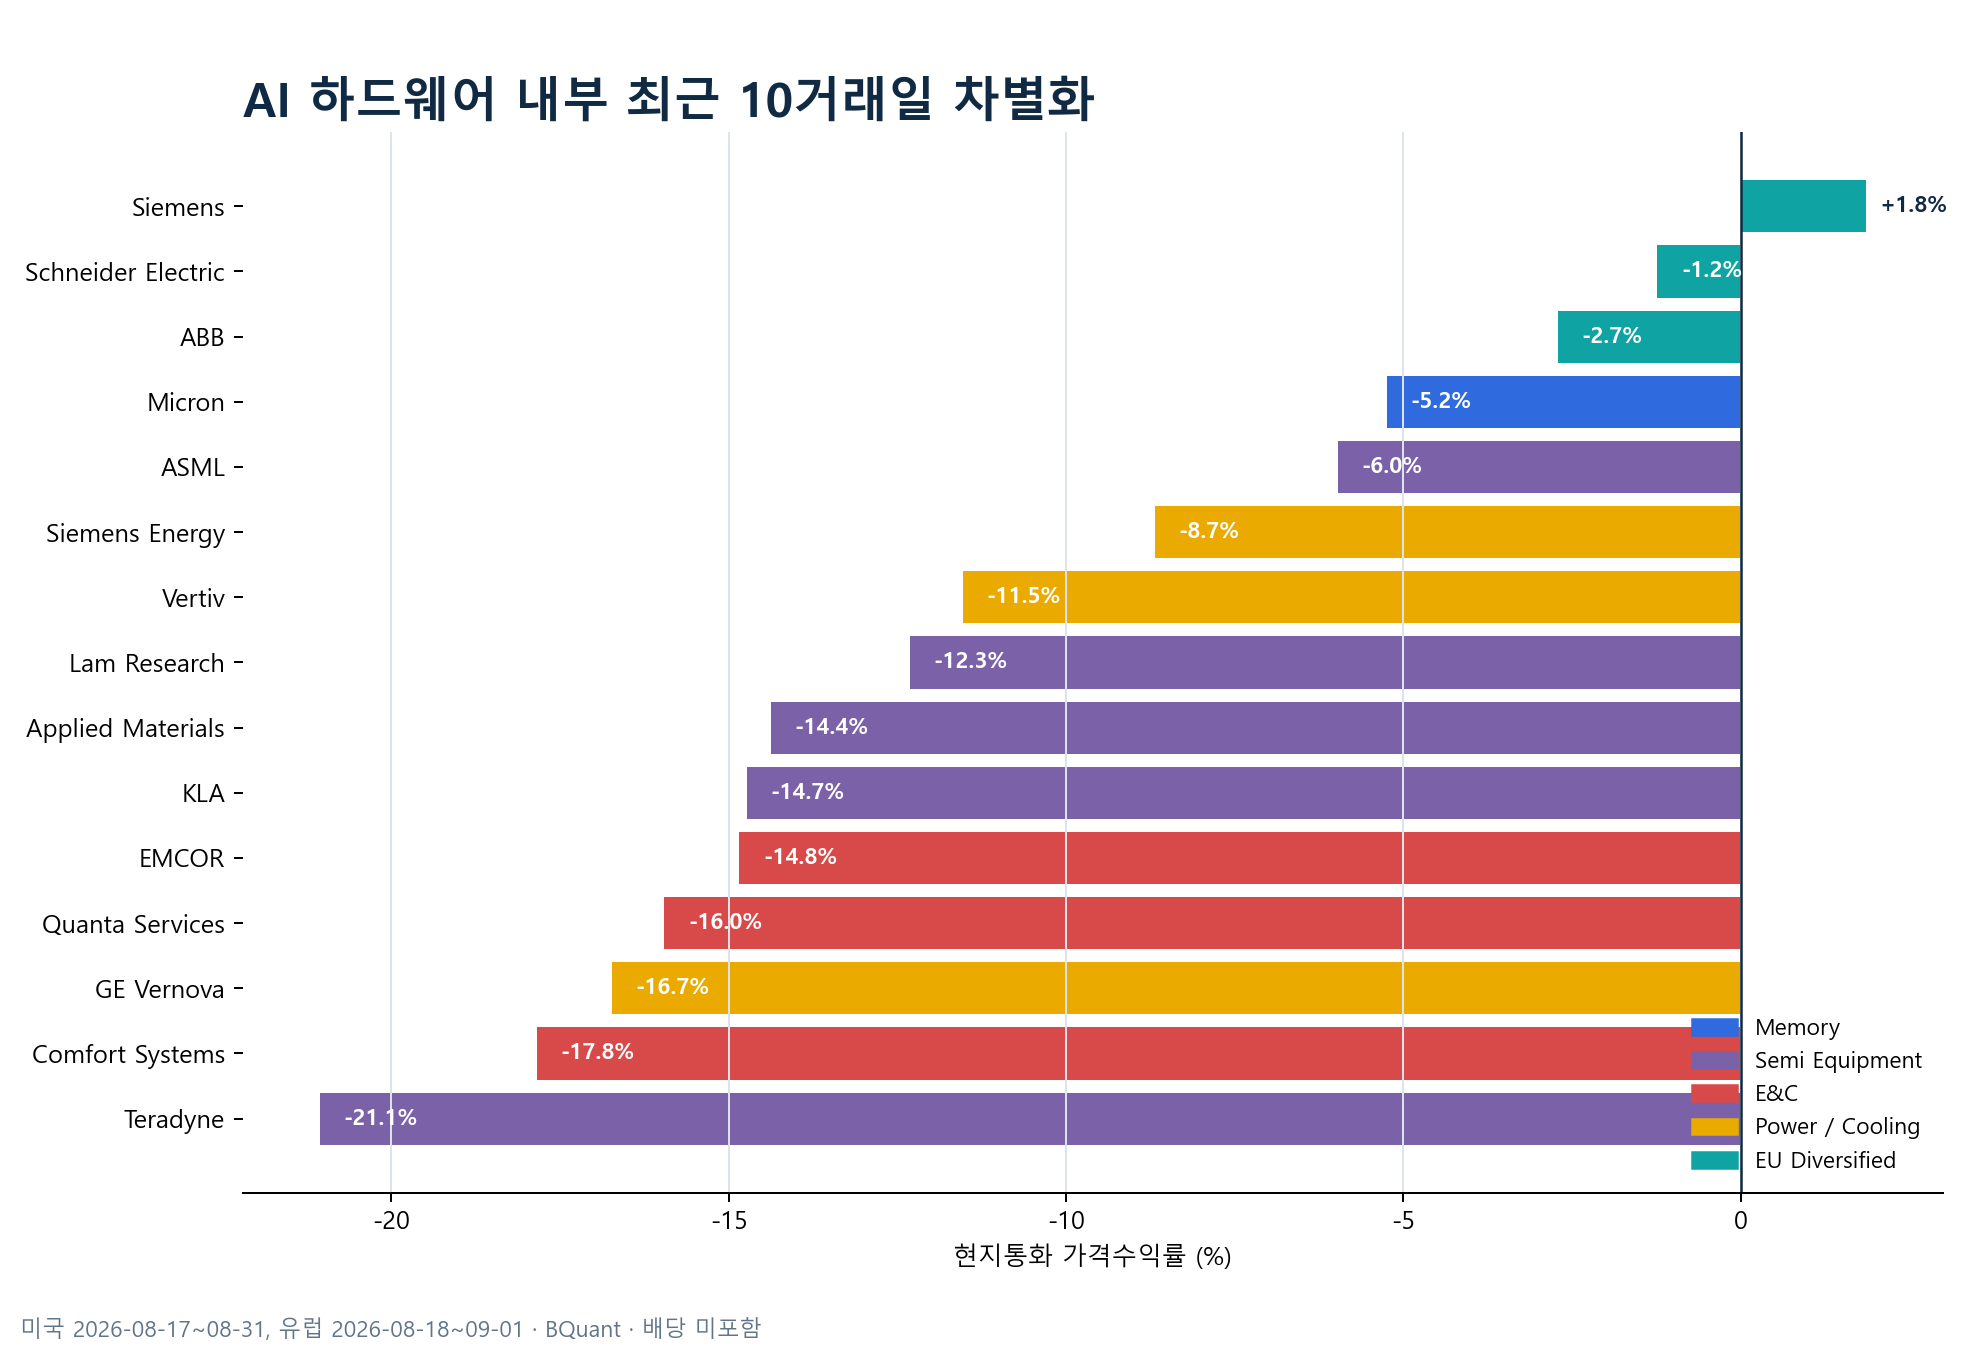

The file beside this chart, header and first rows:
Name, Ticker, Index, Start, End, Return_10D, Sector, Industry, Category, Label
ABB Ltd, ABBN SE Equity, SXXP, 2026-08-18, 2026-09-01, -0.02714, Industrials, Capital Goods, EU Diversified, ABB
Applied Materials Inc, AMAT UW Equity, NDX, 2026-08-17, 2026-08-31, -0.1437, Information Technology, Semiconductors & Semiconductor Equipment, Semi Equipment, Applied Materials
ASML Holding NV, ASML NA Equity, AEX, 2026-08-18, 2026-09-01, -0.05967, Information Technology, Semiconductors & Semiconductor Equipment, Semi Equipment, ASML
EMCOR Group Inc, EME UN Equity, SPX, 2026-08-17, 2026-08-31, -0.1484, Industrials, Capital Goods, E&C, EMCOR
Siemens Energy AG, ENR GY Equity, DAX, 2026-08-18, 2026-09-01, -0.08686, Industrials, Capital Goods, Power / Cooling, Siemens Energy
Comfort Systems USA Inc, FIX UN Equity, SPX, 2026-08-17, 2026-08-31, -0.1784, Industrials, Capital Goods, E&C, Comfort Systems
GE Vernova Inc, GEV UN Equity, SPX, 2026-08-17, 2026-08-31, -0.1673, Industrials, Capital Goods, Power / Cooling, GE Vernova
KLA Corp, KLAC UW Equity, NDX, 2026-08-17, 2026-08-31, -0.1473, Information Technology, Semiconductors & Semiconductor Equipment, Semi Equipment, KLA
Lam Research Corp, LRCX UW Equity, NDX, 2026-08-17, 2026-08-31, -0.1232, Information Technology, Semiconductors & Semiconductor Equipment, Semi Equipment, Lam Research
Micron Technology Inc, MU UW Equity, NDX, 2026-08-17, 2026-08-31, -0.0524, Information Technology, Semiconductors & Semiconductor Equipment, Memory, Micron
Quanta Services Inc, PWR UN Equity, SPX, 2026-08-17, 2026-08-31, -0.1595, Industrials, Capital Goods, E&C, Quanta Services
Siemens AG, SIE GY Equity, DAX, 2026-08-18, 2026-09-01, 0.01849, Industrials, Capital Goods, EU Diversified, Siemens
Schneider Electric SE, SU FP Equity, CAC, 2026-08-18, 2026-09-01, -0.01237, Industrials, Capital Goods, EU Diversified, Schneider Electric
Teradyne Inc, TER UW Equity, NDX, 2026-08-17, 2026-08-31, -0.2106, Information Technology, Semiconductors & Semiconductor Equipment, Semi Equipment, Teradyne
Vertiv Holdings Co, VRT UN Equity, SPX, 2026-08-17, 2026-08-31, -0.1153, Industrials, Capital Goods, Power / Cooling, Vertiv
